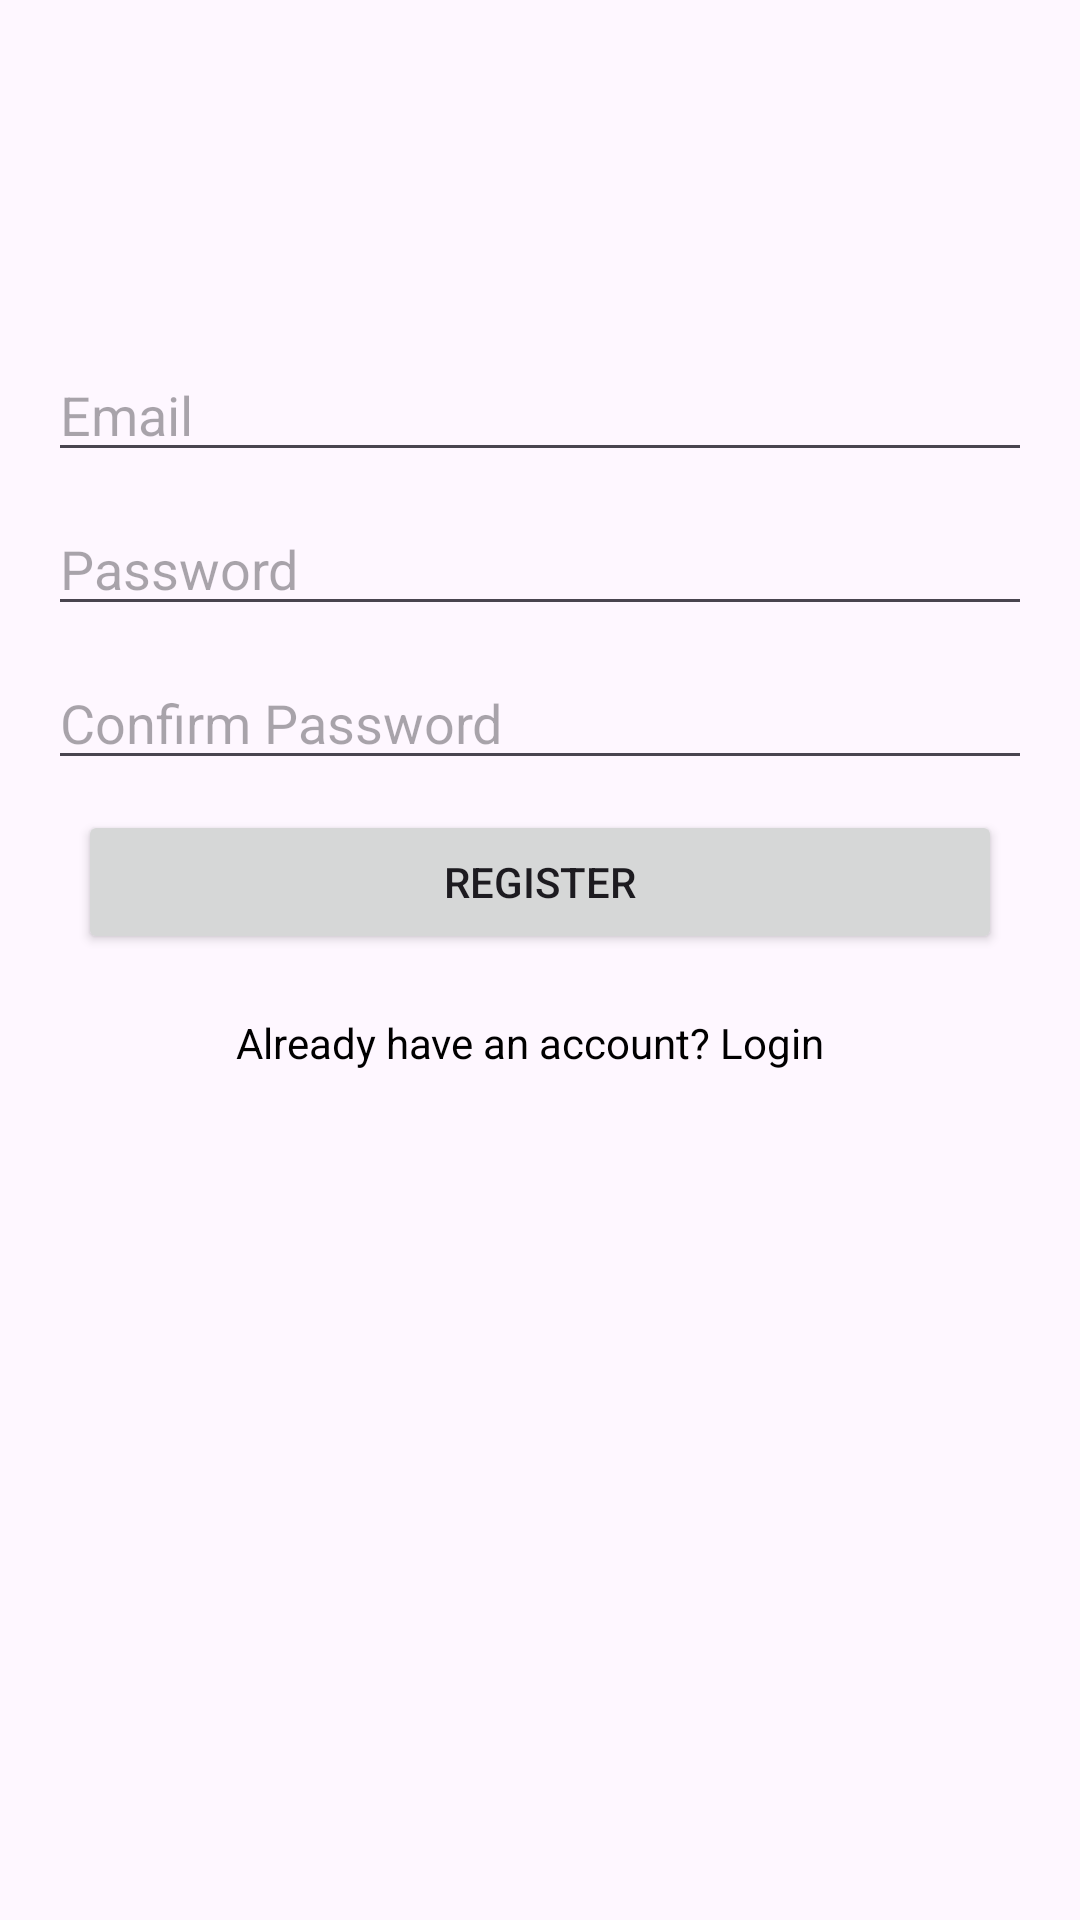

Reconstruct the res/layout file that produces this screen, plus the resources it refers to.
<!-- AndroidManifest.xml: application theme Theme.GroupEventCheckIn -->
<!-- res/layout/activity_register.xml -->
<?xml version="1.0" encoding="utf-8"?>
<androidx.constraintlayout.widget.ConstraintLayout xmlns:android="http://schemas.android.com/apk/res/android"
    xmlns:app="http://schemas.android.com/apk/res-auto"
    xmlns:tools="http://schemas.android.com/tools"
    android:layout_width="match_parent"
    android:layout_height="match_parent"
    tools:context=".RegisterActivity"
    android:padding="16dp">

    <EditText
        android:id="@+id/editTextEmail"
        android:layout_width="0dp"
        android:layout_height="wrap_content"
        android:hint="Email"
        android:textColor="@color/black"
        android:layout_marginTop="100dp"
        android:inputType="textEmailAddress"
        app:layout_constraintStart_toStartOf="parent"
        app:layout_constraintEnd_toEndOf="parent"
        app:layout_constraintTop_toTopOf="parent"
        app:layout_constraintVertical_bias="0.3" />

    <EditText
        android:id="@+id/editTextPassword"
        android:layout_width="0dp"
        android:layout_height="wrap_content"
        android:hint="Password"
        android:textColor="@color/black"
        android:layout_marginTop="10dp"
        android:inputType="textPassword"
        app:layout_constraintStart_toStartOf="parent"
        app:layout_constraintEnd_toEndOf="parent"
        app:layout_constraintTop_toBottomOf="@id/editTextEmail"
        app:layout_constraintVertical_bias="0.1" />

    <EditText
        android:id="@+id/editTextConfirmPassword"
        android:layout_width="0dp"
        android:layout_height="wrap_content"
        android:hint="Confirm Password"
        android:layout_marginTop="10dp"
        android:inputType="textPassword"
        android:textColor="@color/black"
        app:layout_constraintStart_toStartOf="parent"
        app:layout_constraintEnd_toEndOf="parent"
        app:layout_constraintTop_toBottomOf="@id/editTextPassword"
        app:layout_constraintVertical_bias="0.1" />

    <Button
        android:id="@+id/btnRegister"
        android:layout_width="0dp"
        android:layout_height="wrap_content"
        android:text="Register"
        android:layout_margin="10dp"
        app:layout_constraintStart_toStartOf="parent"
        app:layout_constraintEnd_toEndOf="parent"
        app:layout_constraintTop_toBottomOf="@id/editTextConfirmPassword"
        app:layout_constraintVertical_bias="0.1" />

    <TextView
        android:id="@+id/textViewLogin"
        android:layout_width="wrap_content"
        android:layout_height="wrap_content"
        android:text="Already have an account? Login  "
        android:textColor="@color/black"
        android:clickable="true"
        android:layout_marginTop="20dp"
        app:layout_constraintStart_toStartOf="parent"
        app:layout_constraintEnd_toEndOf="parent"
        app:layout_constraintTop_toBottomOf="@id/btnRegister"
        app:layout_constraintVertical_bias="0.2" />
</androidx.constraintlayout.widget.ConstraintLayout>
<!-- resources referenced by this layout -->
<resources>
  <style name="Theme.GroupEventCheckIn" parent="Base.Theme.GroupEventCheckIn" />
  <style name="Base.Theme.GroupEventCheckIn" parent="Theme.Material3.DayNight.NoActionBar">
          
          
      </style>
  <!-- not gathered from this repository: default colours our renderer supplied (Android Studio template values) -->
  <color name="black">#FF000000</color>
</resources>
